Image classification data set "classification" (DylanHughes02/fruit-detection-project on GitHub). Class labels (4): apple, banana, orange, pear.

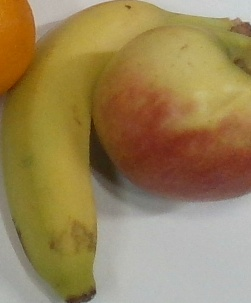
Label: banana

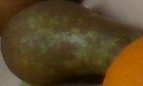
Label: pear

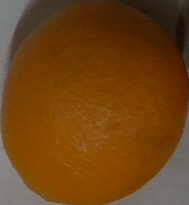
Label: orange

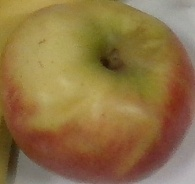
Label: apple

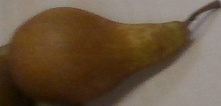
Label: pear

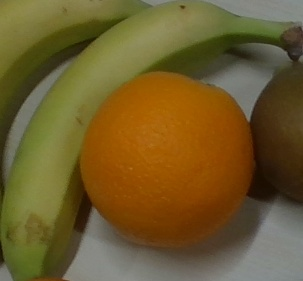
Label: banana
